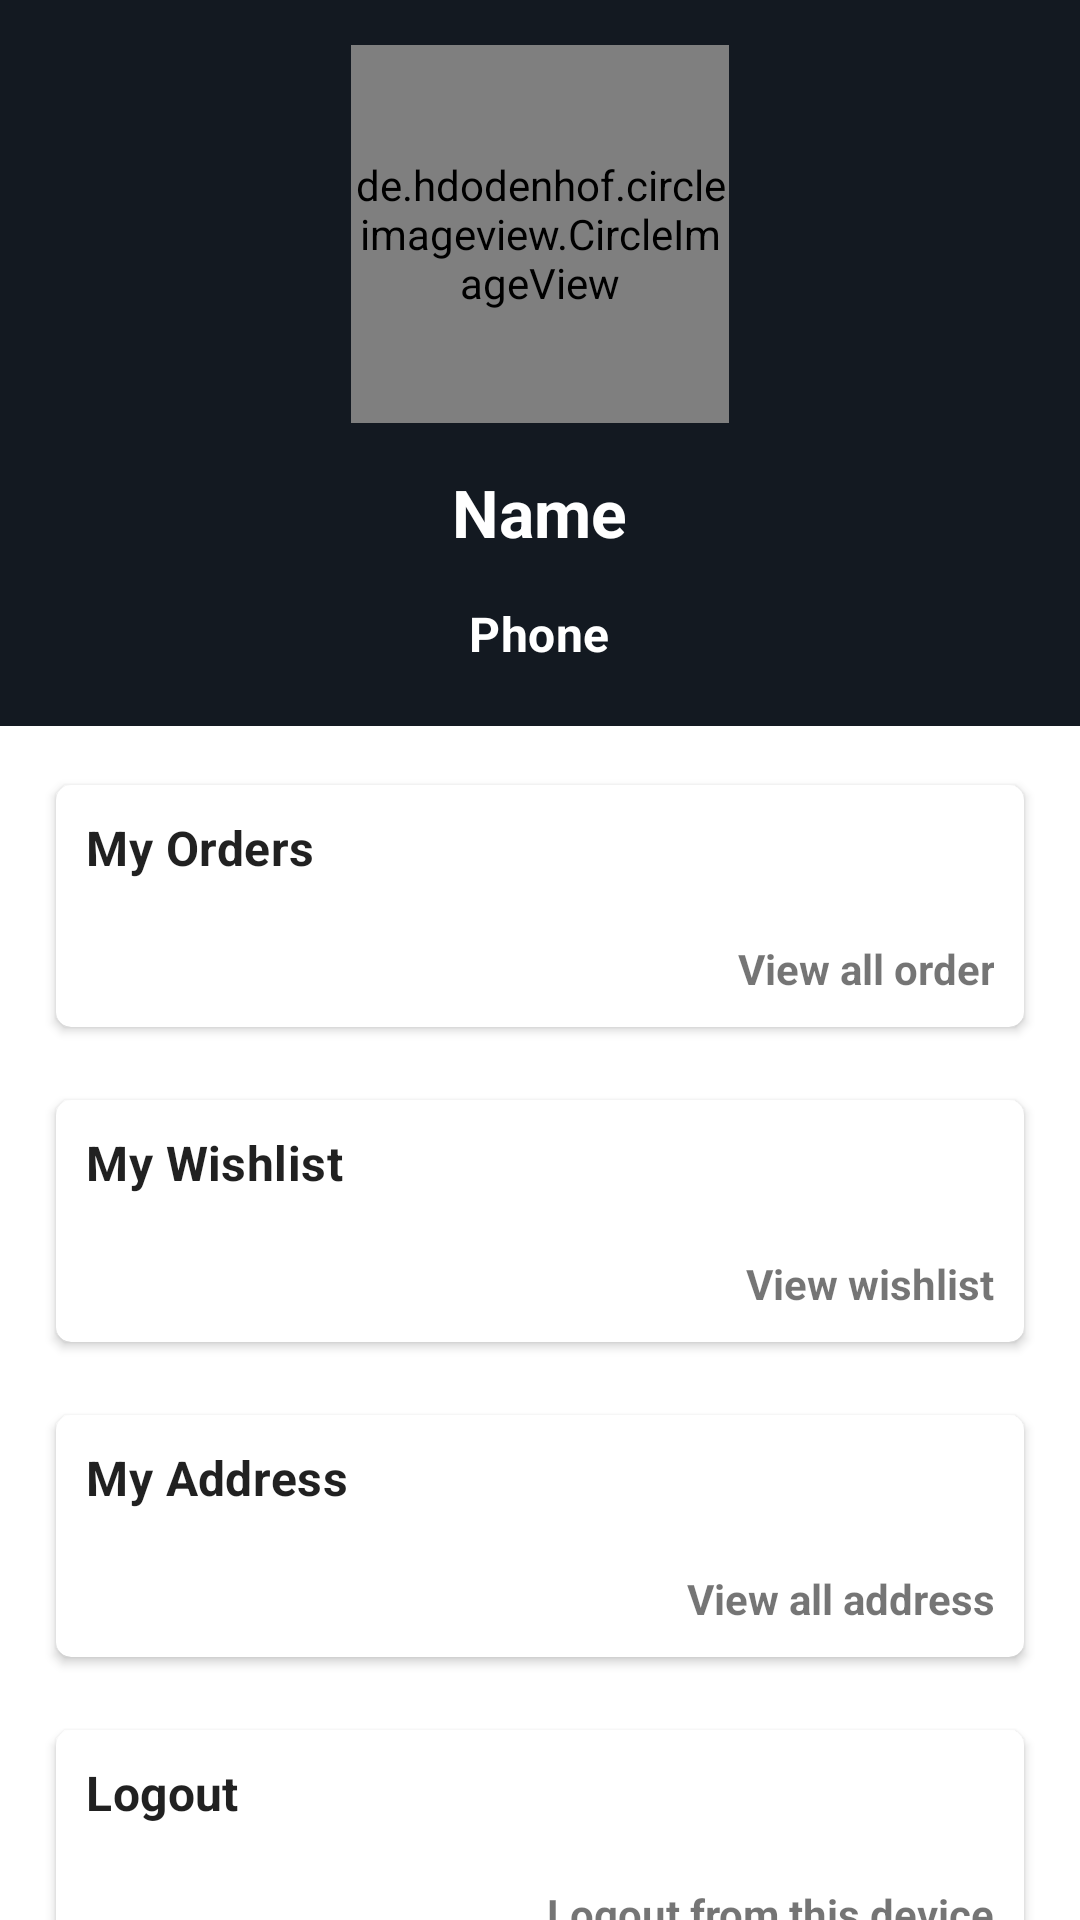

Layout XML and referenced resources for this Android screen:
<!-- AndroidManifest.xml: application theme Theme.Easybutor -->
<!-- res/layout/your_account_fragment.xml -->
<?xml version="1.0" encoding="utf-8"?>
<FrameLayout xmlns:android="http://schemas.android.com/apk/res/android"
    xmlns:app="http://schemas.android.com/apk/res-auto"
    xmlns:tools="http://schemas.android.com/tools"
    android:layout_width="match_parent"
    android:layout_height="match_parent"
    tools:context=".ui.YourAccount.YourAccount">

    <TextView
        android:id="@+id/textView"
        android:layout_width="match_parent"
        android:layout_height="match_parent"
        android:layout_gravity="center"
        android:layout_marginStart="8dp"
        android:layout_marginTop="8dp"
        android:layout_marginEnd="8dp"
        android:gravity="center"
        android:text="Hello"
        android:textAlignment="center"
        android:textSize="20sp"
        android:visibility="gone" />

    <androidx.core.widget.NestedScrollView
        android:layout_width="match_parent"
        android:layout_height="match_parent">


        <androidx.appcompat.widget.LinearLayoutCompat
            android:layout_width="match_parent"
            android:layout_height="match_parent"
            android:orientation="vertical">

            <androidx.appcompat.widget.LinearLayoutCompat
                android:layout_width="match_parent"
                android:layout_height="wrap_content"
                android:background="@color/amazon"
                android:orientation="vertical"
                android:paddingBottom="20dp">

                <de.hdodenhof.circleimageview.CircleImageView xmlns:app="http://schemas.android.com/apk/res-auto"
                    android:id="@+id/image"
                    android:layout_width="126dp"
                    android:layout_height="126dp"
                    android:layout_gravity="center_horizontal"
                    android:layout_marginTop="15dp"
                    android:src="@drawable/ic_person"
                    app:civ_border_color="@color/white"
                    app:civ_border_width="2dp" />

                <TextView
                    android:id="@+id/name"
                    android:layout_width="wrap_content"
                    android:layout_height="wrap_content"
                    android:layout_gravity="center_horizontal"
                    android:layout_marginTop="15dp"
                    android:text="Name"
                    android:textAppearance="@style/TextAppearance.AppCompat.Large"
                    android:textColor="@color/white"
                    android:textStyle="bold" />

                <TextView
                    android:id="@+id/phone"
                    android:layout_width="wrap_content"
                    android:layout_height="wrap_content"
                    android:layout_gravity="center_horizontal"
                    android:layout_marginTop="15dp"
                    android:text="Phone"
                    android:textAppearance="@style/TextAppearance.MaterialComponents.Subtitle1"
                    android:textColor="@color/white"
                    android:textStyle="bold" />
            </androidx.appcompat.widget.LinearLayoutCompat>


            <androidx.cardview.widget.CardView
                android:id="@+id/orders"
                android:layout_width="match_parent"
                android:layout_height="wrap_content"
                android:layout_marginLeft="15dp"
                android:layout_marginTop="15dp"
                android:layout_marginRight="15dp"
                android:outlineAmbientShadowColor="#000000"
                android:outlineSpotShadowColor="#000000"
                app:cardCornerRadius="5dp"
                app:cardUseCompatPadding="true">

                <androidx.appcompat.widget.LinearLayoutCompat
                    android:layout_width="match_parent"
                    android:layout_height="match_parent"
                    android:orientation="vertical">

                    <TextView
                        android:layout_width="match_parent"
                        android:layout_height="wrap_content"
                        android:layout_gravity="center_horizontal"
                        android:padding="10dp"
                        android:text="My Orders"
                        android:textAppearance="@style/TextAppearance.MaterialComponents.Subtitle1"
                        android:textStyle="bold" />

                    <TextView
                        android:layout_width="match_parent"
                        android:layout_height="wrap_content"
                        android:layout_gravity="right"
                        android:gravity="right"
                        android:padding="10dp"
                        android:text="View all order"

                        android:textStyle="bold" />
                </androidx.appcompat.widget.LinearLayoutCompat>
            </androidx.cardview.widget.CardView>

            <androidx.cardview.widget.CardView
                android:id="@+id/wishlist"
                android:layout_width="match_parent"
                android:layout_height="wrap_content"
                android:layout_marginLeft="15dp"
                android:layout_marginTop="15dp"
                android:layout_marginRight="15dp"
                android:outlineAmbientShadowColor="#000000"
                android:outlineSpotShadowColor="#000000"
                app:cardCornerRadius="5dp"
                app:cardUseCompatPadding="true">

                <androidx.appcompat.widget.LinearLayoutCompat
                    android:layout_width="match_parent"
                    android:layout_height="match_parent"
                    android:orientation="vertical">

                    <TextView
                        android:layout_width="match_parent"
                        android:layout_height="wrap_content"
                        android:layout_gravity="center_horizontal"
                        android:padding="10dp"
                        android:text="My Wishlist"
                        android:textAppearance="@style/TextAppearance.MaterialComponents.Subtitle1"
                        android:textStyle="bold" />

                    <TextView
                        android:layout_width="match_parent"
                        android:layout_height="wrap_content"
                        android:layout_gravity="right"
                        android:gravity="right"
                        android:padding="10dp"
                        android:text="View wishlist"

                        android:textStyle="bold" />
                </androidx.appcompat.widget.LinearLayoutCompat>
            </androidx.cardview.widget.CardView>

            <androidx.cardview.widget.CardView
                android:id="@+id/address"
                android:layout_width="match_parent"
                android:layout_height="wrap_content"
                android:layout_marginLeft="15dp"
                android:layout_marginTop="15dp"
                android:layout_marginRight="15dp"
                android:outlineAmbientShadowColor="#000000"
                android:outlineSpotShadowColor="#000000"
                app:cardCornerRadius="5dp"
                app:cardUseCompatPadding="true">

                <androidx.appcompat.widget.LinearLayoutCompat
                    android:layout_width="match_parent"
                    android:layout_height="match_parent"
                    android:orientation="vertical">

                    <TextView
                        android:layout_width="match_parent"
                        android:layout_height="wrap_content"
                        android:layout_gravity="center_horizontal"
                        android:padding="10dp"
                        android:text="My Address"
                        android:textAppearance="@style/TextAppearance.MaterialComponents.Subtitle1"
                        android:textStyle="bold" />

                    <TextView
                        android:layout_width="match_parent"
                        android:layout_height="wrap_content"
                        android:layout_gravity="right"
                        android:gravity="right"
                        android:padding="10dp"
                        android:text="View all address"

                        android:textStyle="bold" />
                </androidx.appcompat.widget.LinearLayoutCompat>
            </androidx.cardview.widget.CardView>

            <androidx.cardview.widget.CardView
                android:id="@+id/logout"
                android:layout_width="match_parent"
                android:layout_height="wrap_content"
                android:layout_marginLeft="15dp"
                android:layout_marginTop="15dp"
                android:layout_marginRight="15dp"
                android:outlineAmbientShadowColor="#000000"
                android:outlineSpotShadowColor="#000000"
                app:cardCornerRadius="5dp"
                app:cardUseCompatPadding="true">

                <androidx.appcompat.widget.LinearLayoutCompat
                    android:layout_width="match_parent"
                    android:layout_height="match_parent"
                    android:orientation="vertical">

                    <TextView
                        android:layout_width="match_parent"
                        android:layout_height="wrap_content"
                        android:layout_gravity="center_horizontal"
                        android:padding="10dp"
                        android:text="Logout"
                        android:textAppearance="@style/TextAppearance.MaterialComponents.Subtitle1"
                        android:textStyle="bold" />

                    <TextView
                        android:layout_width="match_parent"
                        android:layout_height="wrap_content"
                        android:layout_gravity="right"
                        android:gravity="right"
                        android:padding="10dp"
                        android:text="Logout from this device"
                        android:textStyle="bold" />
                </androidx.appcompat.widget.LinearLayoutCompat>
            </androidx.cardview.widget.CardView>
        </androidx.appcompat.widget.LinearLayoutCompat>

    </androidx.core.widget.NestedScrollView>

    <ImageView
        android:id="@+id/edit"
        android:layout_width="wrap_content"
        android:layout_height="wrap_content"
        android:layout_gravity="right"
        android:layout_margin="15dp"
        android:src="@drawable/ic_edit"
        android:visibility="gone" />
</FrameLayout>
<!-- resources referenced by this layout -->
<resources>
  <color name="amazon">#131921</color>
  <color name="white">#FFFFFFFF</color>
  <!-- drawable ic_edit (drawable) -->
  <vector xmlns:android="http://schemas.android.com/apk/res/android"
      android:width="24dp"
      android:height="24dp"
      android:viewportWidth="24"
      android:viewportHeight="24">
    <path
        android:pathData="m15.6695,4.0083l-11.9859,11.9859 -0.7425,0.7425 -1.0607,1.0607l0,4.2428 4.2428,0l1.0607,-1.0607 0.7425,-0.7425 11.9859,-11.9859l-4.2428,-4.2428z"
        android:fillColor="#ecf0f1"/>
    <path
        android:pathData="m17.7909,6.1297l-15.9105,15.9105l4.2428,0l1.0607,-1.0607 0.7425,-0.7425 11.9859,-11.9859l-2.1214,-2.1214z"
        android:fillColor="#bdc3c7"/>
    <path
        android:pathData="M14.6088,5.069l4.2428,4.2428l-11.6677,11.6677l-4.2428,-4.2428z"
        android:fillColor="#e67e22"/>
    <path
        android:pathData="m20.973,2.9476c-1.1721,-1.1721 -3.076,-1.1668 -4.2428,0l-1.0607,1.0607l4.2428,4.2428l1.0607,-1.0607c1.1668,-1.1668 1.1721,-3.0707 0,-4.2428z"
        android:fillColor="#7f8c8d"/>
    <path
        android:pathData="m1.874,19.0639 l0.0064,2.9763 2.9763,0.0064l-1.4913,-1.4913 -1.4913,-1.4913z"
        android:fillColor="#34495e"/>
    <path
        android:pathData="m3.3654,20.5552l-1.485,1.485l2.9763,0.0064l-1.4913,-1.4913z"
        android:fillColor="#2c3e50"/>
    <path
        android:pathData="m20.973,2.9476c-1.1721,-1.1721 -3.076,-1.1668 -4.2428,0l-1.0607,1.0607l2.1214,2.1214l3.1821,-3.1821z"
        android:fillColor="#95a5a6"/>
    <path
        android:pathData="M16.7302,7.1904l2.1214,2.1214l-11.6677,11.6677l-2.1214,-2.1214z"
        android:fillColor="#d35400"/>
  </vector>
  <style name="Theme.Easybutor" parent="Theme.MaterialComponents.Light.NoActionBar">
          
          <item name="colorPrimary">@color/amazon</item>
          <item name="colorPrimaryVariant">@color/amazon</item>
          <item name="colorOnPrimary">@color/white</item>
          
          <item name="colorSecondary">@color/grey</item>
          <item name="colorSecondaryVariant">@color/grey</item>
          <item name="colorOnSecondary">@color/black</item>
          
          <item name="android:statusBarColor" tools:targetApi="l">?attr/colorPrimaryVariant</item>
          
          <item name="fontFamily">@font/ubuntu</item>
      </style>
  <color name="grey">#565759</color>
  <color name="black">#FF000000</color>
</resources>
